Image classification data set "Cherry" (HuseyinTayyip/Image-Classification on GitHub). Class labels (5): cherry leaf scorch, cherry normal leaf, cherry brown spot, cherry purple leaf spot, cherry shot hole disease.

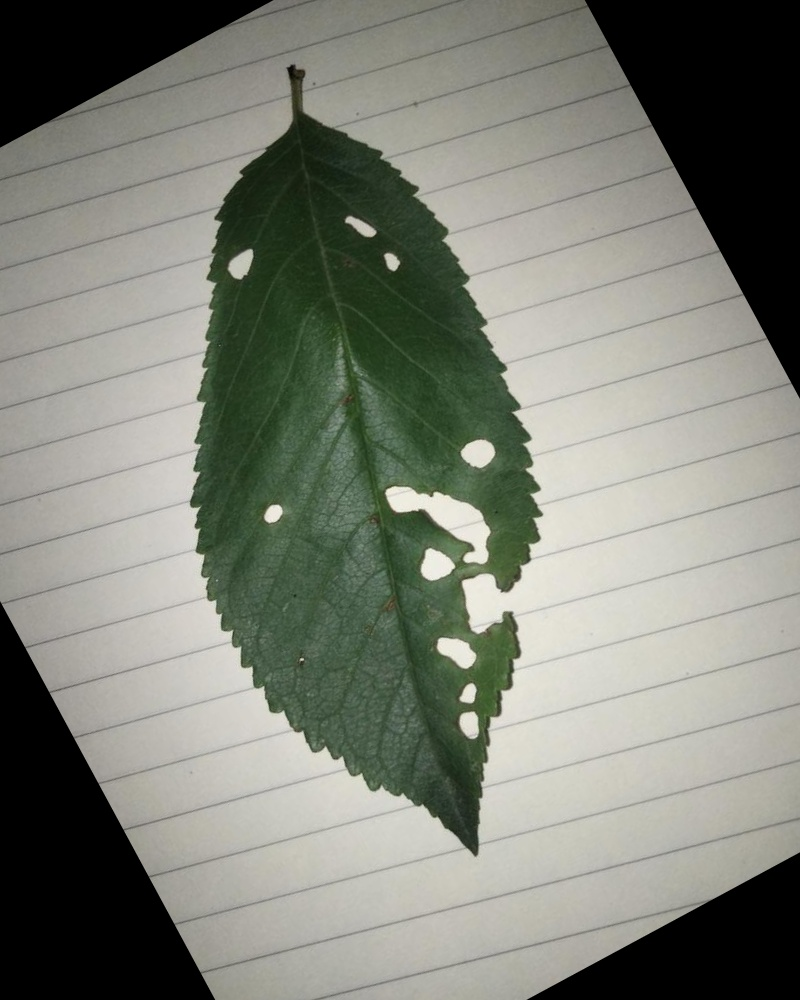
Label: cherry shot hole disease

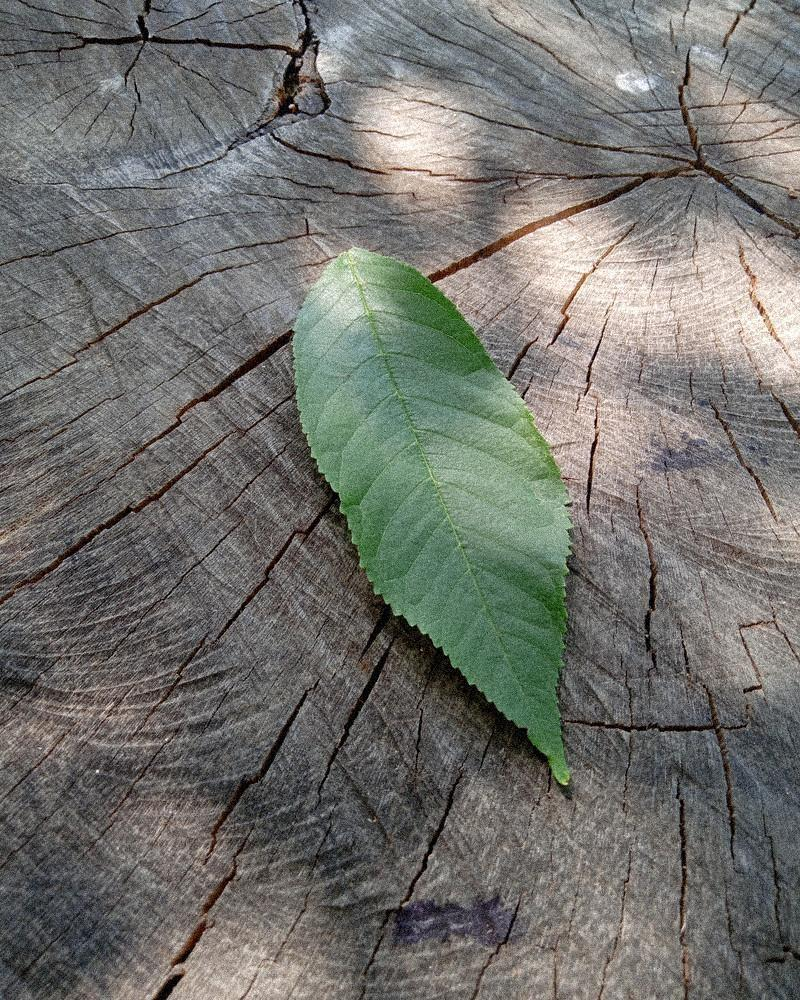
Label: cherry normal leaf

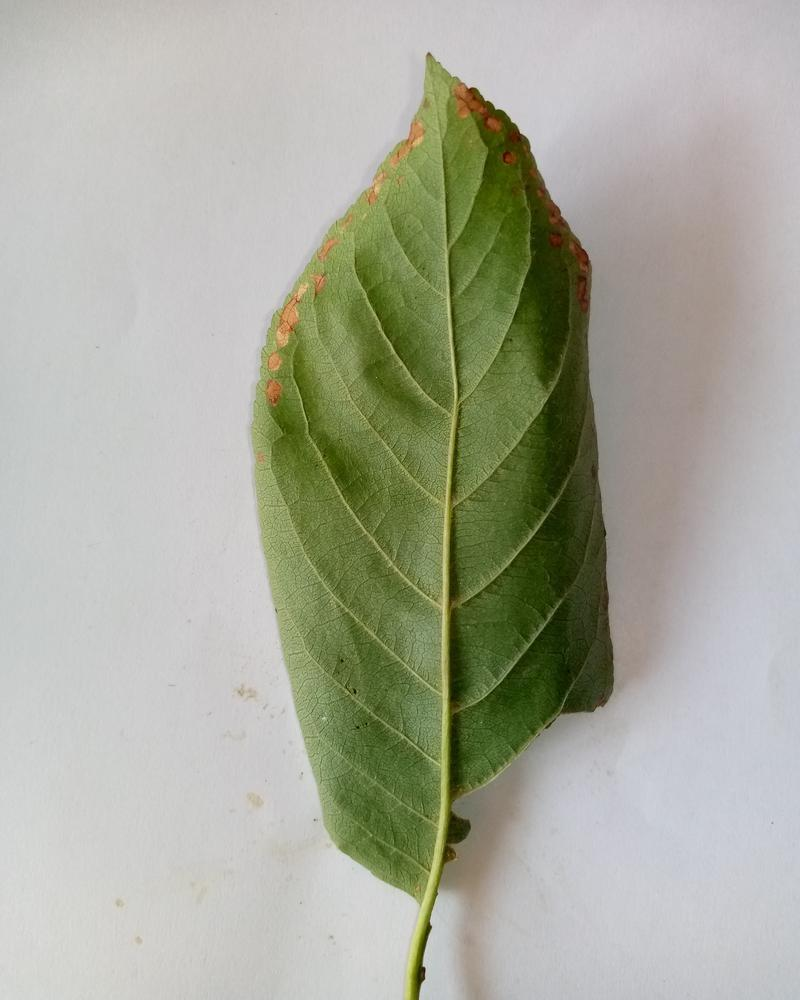
Label: cherry brown spot

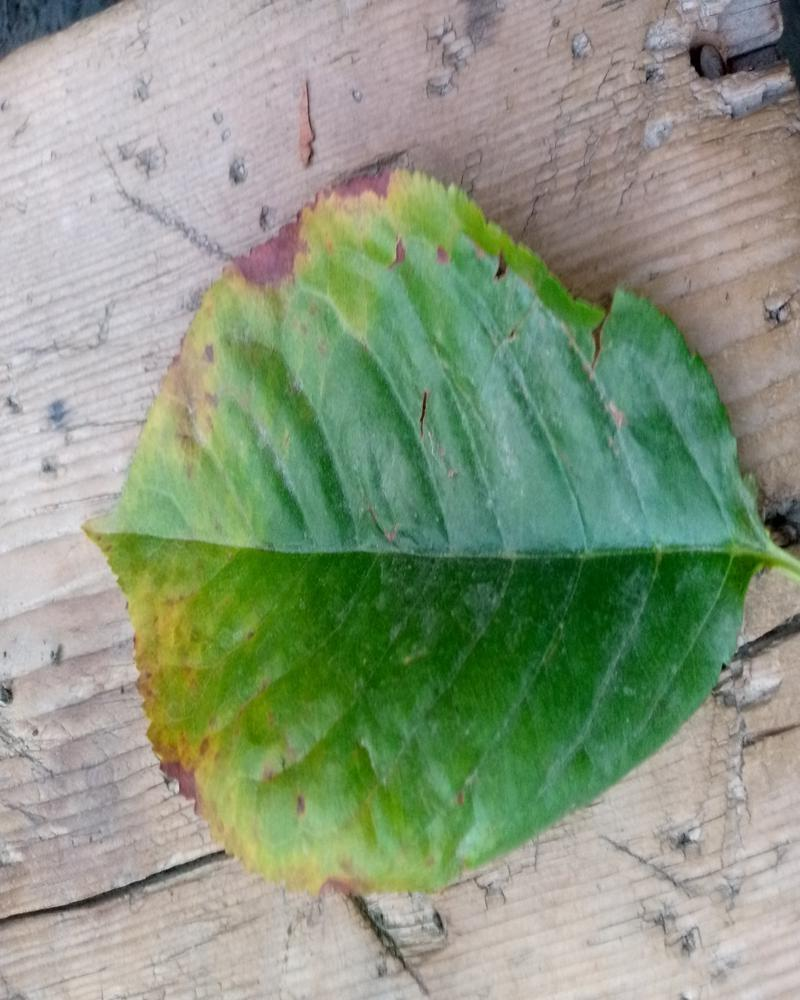
Label: cherry leaf scorch

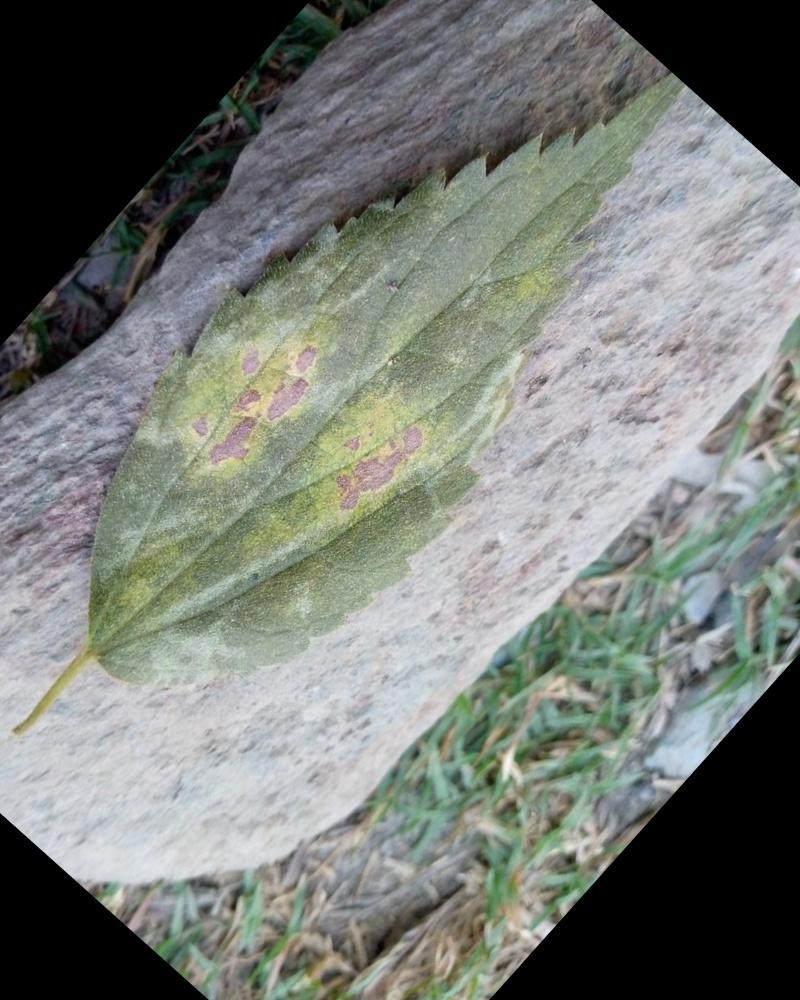
Label: cherry purple leaf spot

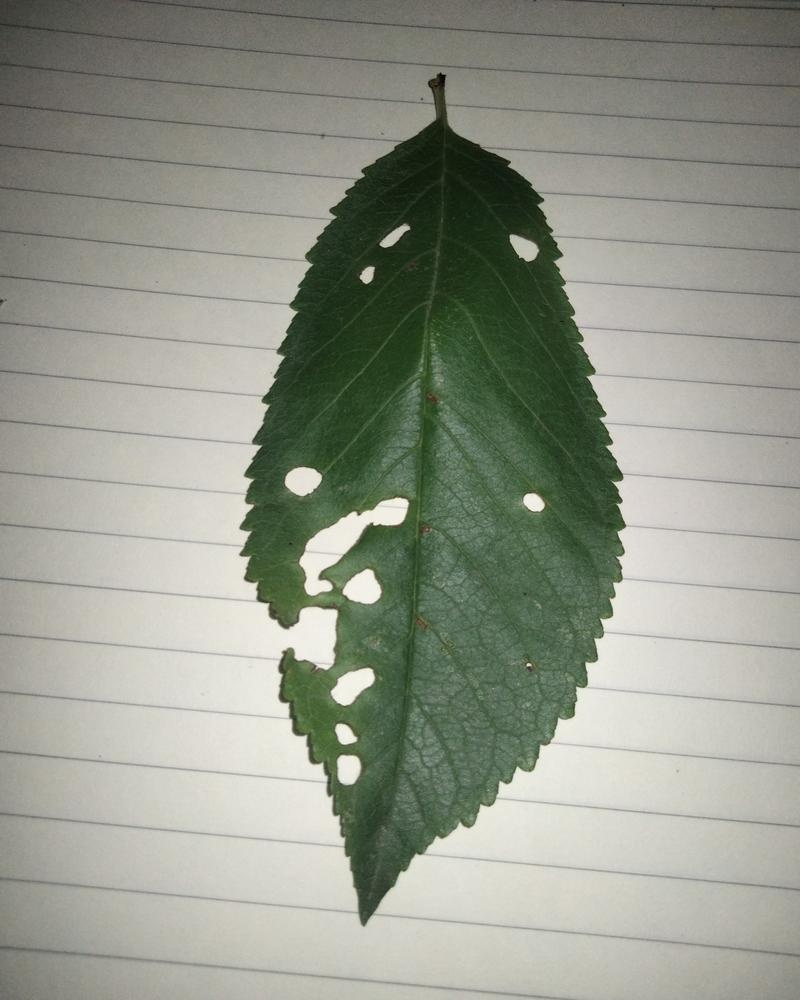
Label: cherry shot hole disease
